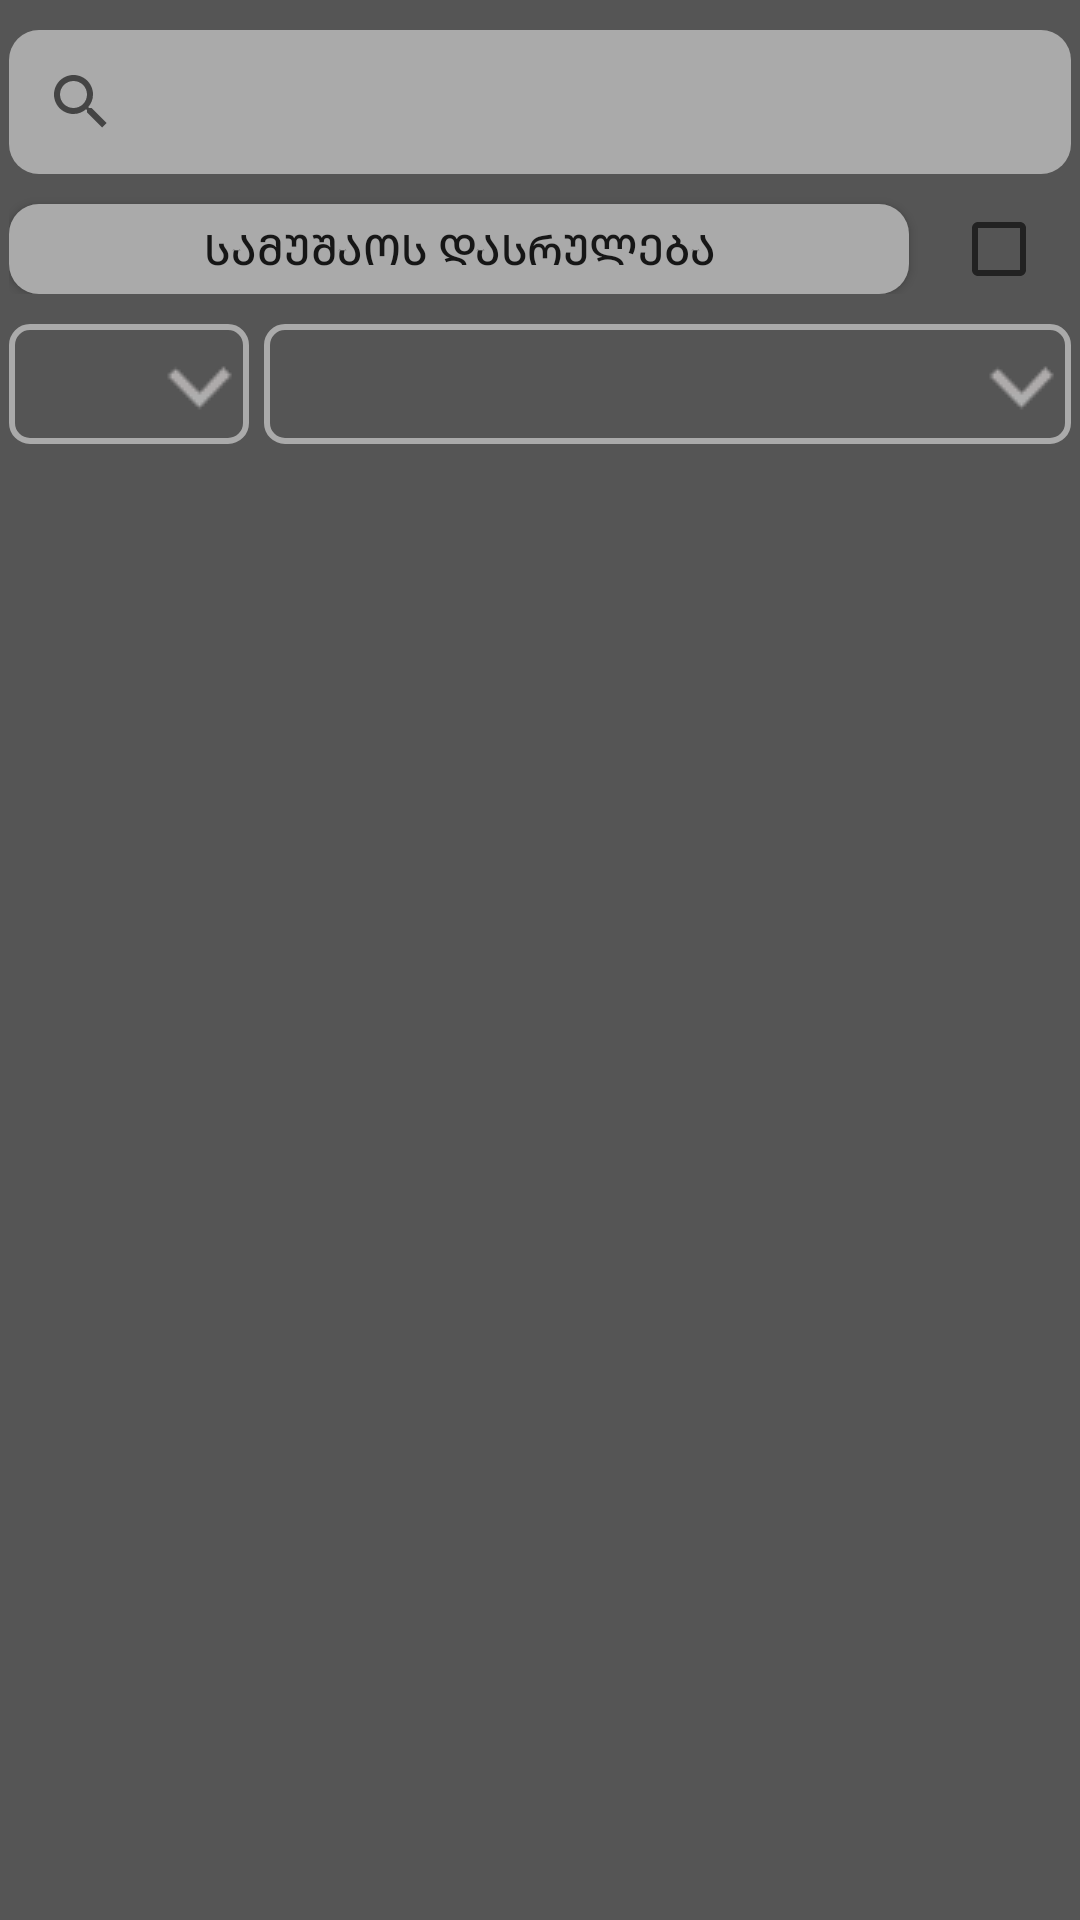

Reconstruct the res/layout file that produces this screen, plus the resources it refers to.
<!-- AndroidManifest.xml: application theme AppTheme -->
<!-- res/layout/logworks_fragment.xml -->
<?xml version="1.0" encoding="utf-8"?>
<LinearLayout xmlns:android="http://schemas.android.com/apk/res/android"
    xmlns:tools="http://schemas.android.com/tools"
    android:orientation="vertical" android:layout_width="match_parent"
    android:layout_height="match_parent"
    android:background="@color/colorBackgroundDark">

    <android.support.v7.widget.SearchView
        android:layout_width="match_parent"
        android:layout_height="wrap_content"
        android:id="@+id/searchView"
        android:layout_gravity="center_horizontal|top"
        android:background="@drawable/rounded_button"
        android:layout_marginTop="10dp"
        android:layout_marginLeft="3dp"
        android:layout_marginRight="3dp"/>

    <RelativeLayout
        android:id="@+id/toolbar"
        android:layout_width="match_parent"
        android:layout_height="40dp"
        android:orientation="horizontal"
        android:paddingLeft="3dp"
        android:paddingRight="3dp"
        >

        <android.support.v7.widget.AppCompatButton
            android:id="@+id/btnPostWork"
            android:layout_width="300dp"
            android:layout_height="40dp"
            android:text="@string/post_to_server"
            android:background="@drawable/rounded_button"
            android:layout_marginTop="10dp"
            />

        <CheckBox
            android:id="@+id/check"
            android:layout_width="40dp"
            android:layout_height="match_parent"
            android:layout_alignParentEnd="true"
            android:layout_alignParentRight="true"
            android:layout_marginTop="10dp"
            />

    </RelativeLayout>

    <LinearLayout
        android:layout_width="match_parent"
        android:layout_height="50dp"
        android:background="@color/colorBackgroundDark"
        android:layout_marginLeft="3dp"
        android:layout_marginRight="3dp">

        <RelativeLayout
            android:layout_width="wrap_content"
            android:layout_height="match_parent"
            android:paddingTop="10dp">

            <Spinner
                android:id="@+id/hoursSpinner"
                android:layout_width="80dp"
                android:layout_height="50dp"
                android:layout_gravity="top"
                android:background="@drawable/rounded_spinner"
                android:popupBackground="@color/colorBackgroundDark"
                />

            <EditText
                android:layout_toRightOf="@id/hoursSpinner"
                android:inputType="numberDecimal"
                android:id="@+id/quantity_EditText"
                android:layout_width="80dp"
                android:layout_height="50dp"
                android:visibility="gone"
                android:textColor="@color/colorBackground"
                tools:ignore="RtlHardcoded" />

            <Spinner
                android:layout_toRightOf="@id/quantity_EditText"
                android:id="@+id/worksSpinner"
                android:layout_width="match_parent"
                android:layout_height="50dp"
                android:layout_gravity="top"
                android:background="@drawable/rounded_spinner"
                android:popupBackground="@color/colorBackgroundDark"
                android:layout_marginLeft="5dp"
                tools:ignore="RtlHardcoded,RtlSymmetry" />

        </RelativeLayout>

    </LinearLayout>

    <RelativeLayout
        android:layout_width="match_parent"
        android:layout_height="match_parent"
        android:background="@color/colorBackgroundDark">

        
        <android.support.v7.widget.RecyclerView
            android:id="@+id/employees_recycler_view"
            android:scrollbars="vertical"
            android:layout_width="match_parent"
            android:layout_height="wrap_content"/>


    </RelativeLayout>





</LinearLayout>
<!-- resources referenced by this layout -->
<resources>
  <color name="colorBackground">#aaa</color>
  <color name="colorBackgroundDark">#555555</color>
  <!-- drawable rounded_button (drawable) -->
  <?xml version="1.0" encoding="utf-8"?>
  <selector
      xmlns:android="http://schemas.android.com/apk/res/android">
      <item>
          <shape>
              <solid android:color="@color/colorBackground"/>
              <corners android:radius="10.0dip" />
          </shape>
      </item>
  </selector>
  <!-- drawable rounded_spinner (drawable) -->
  <?xml version="1.0" encoding="utf-8"?>
  <layer-list xmlns:android="http://schemas.android.com/apk/res/android">
      <item>
          <shape xmlns:android="http://schemas.android.com/apk/res/android"
              android:shape="rectangle">
              <solid android:color="@color/colorBackgroundDark" />
              <corners android:radius="6dip" />
              <stroke
                  android:color="@color/colorBackground"
                  android:width="2dp" />
          </shape>
      </item>
  
      <item android:right="5dp">
          <bitmap android:gravity="center|right" android:src="@drawable/arw_down_light"/>
      </item>
  
  </layer-list>
  <string name="post_to_server">სამუშაოს დასრულება</string>
  <style name="AppTheme" parent="Theme.AppCompat.Light.NoActionBar">
          
          <item name="colorPrimary">@color/colorPrimary</item>
          <item name="colorPrimaryDark">@color/colorPrimaryDark</item>
          <item name="colorAccent">@color/colorAccent</item>
          <item name="android:listSelector">@color/colorBackground</item>
      </style>
  <!-- drawable arw_down_light: png bitmap (drawable, 357 bytes) -->
  <color name="colorPrimary">#555555</color>
  <color name="colorPrimaryDark">#388E3C</color>
  <color name="colorAccent">#9E9E9E</color>
</resources>
